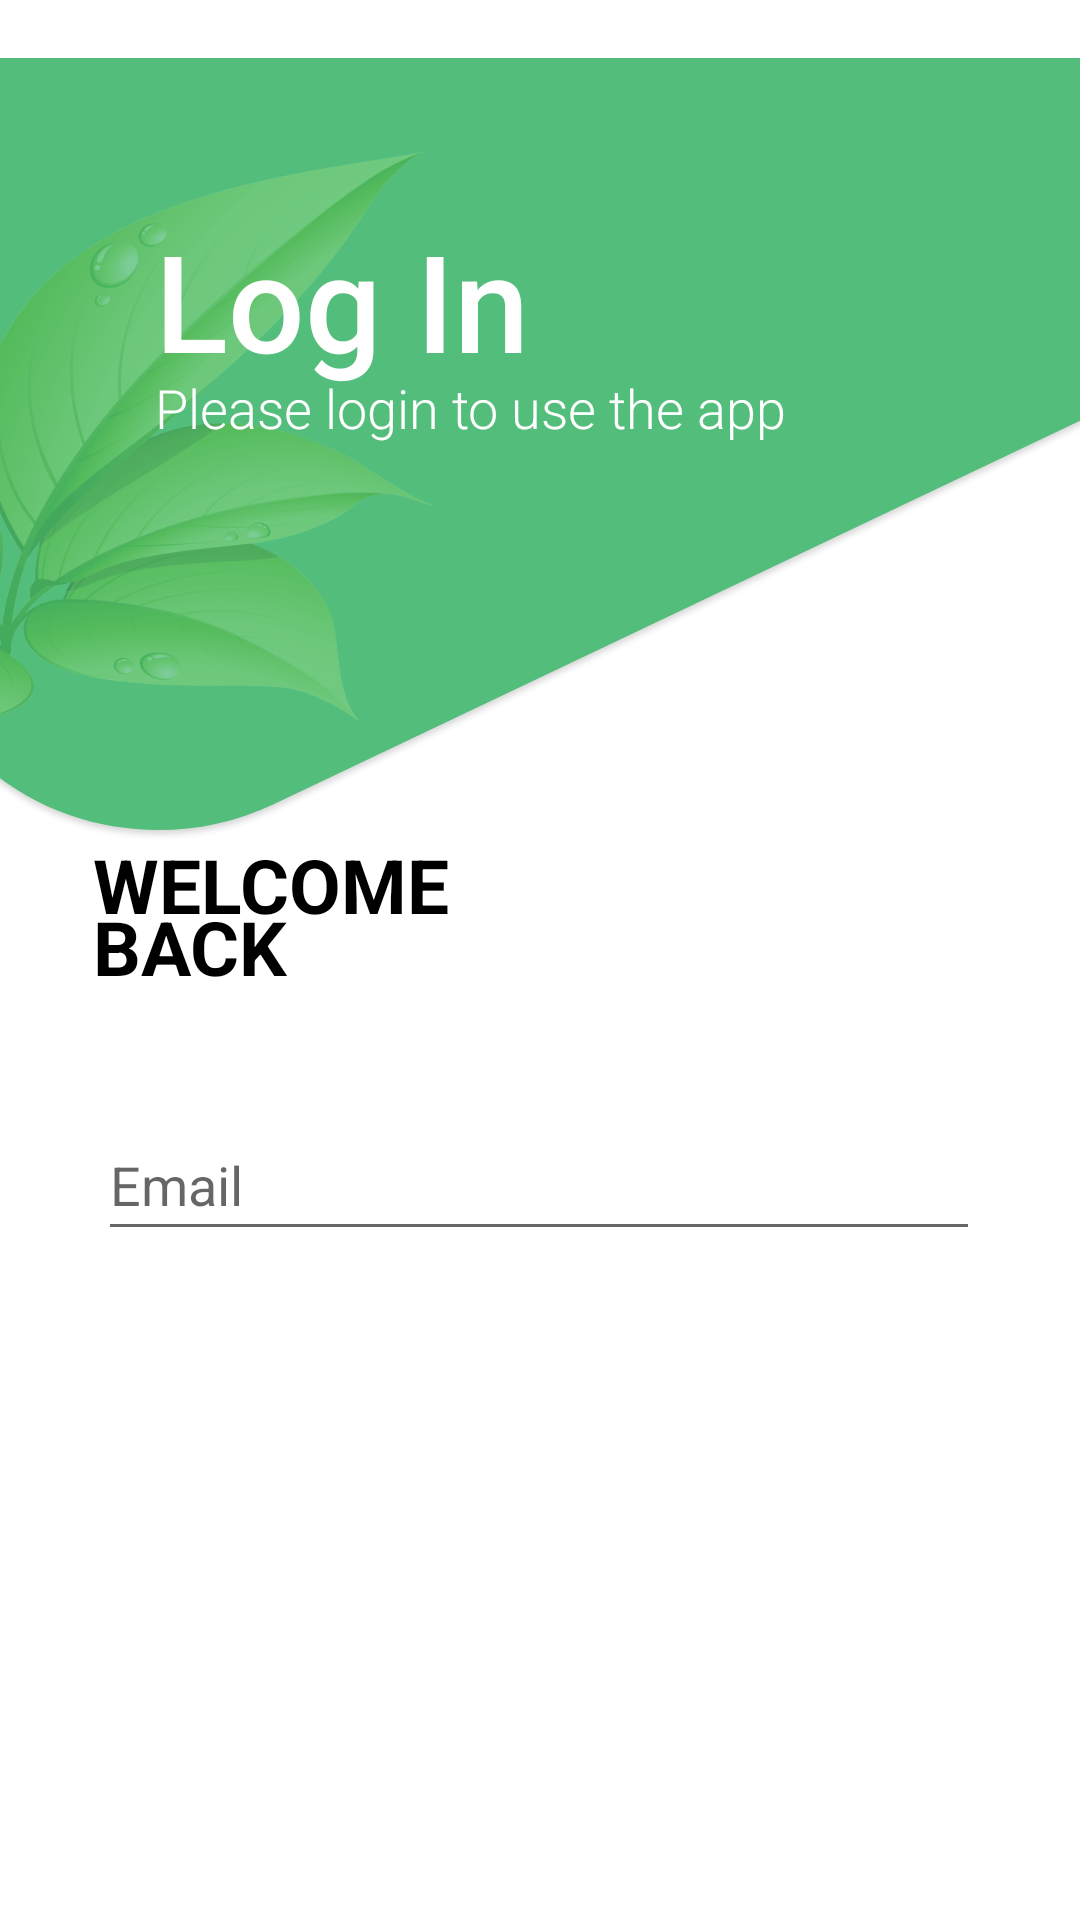

Write the Android layout XML for this screen, with the resource values it uses.
<!-- AndroidManifest.xml: application theme Theme.ACAS -->
<!-- res/layout/activity_login.xml -->
<?xml version="1.0" encoding="utf-8"?>
<RelativeLayout xmlns:android="http://schemas.android.com/apk/res/android"
    xmlns:app="http://schemas.android.com/apk/res-auto"
    xmlns:tools="http://schemas.android.com/tools"
    android:layout_width="match_parent"
    android:layout_height="match_parent"
    tools:context=".Login">

    <ImageView
        android:id="@+id/background_login6"
        android:layout_width="match_parent"
        android:layout_height="315dp"
        android:contentDescription="TODO"
        app:srcCompat="@drawable/background_login" />

    <TextView
        android:id="@+id/login_heading3"
        android:layout_width="wrap_content"
        android:layout_height="wrap_content"
        android:fontFamily="sans-serif-medium"
        android:paddingLeft="25pt"
        android:paddingTop="34pt"
        android:text="Log In"
        android:textColor="@color/white"
        android:textSize="45dp" />

    <TextView
        android:id="@+id/login_description6"
        android:layout_width="wrap_content"
        android:layout_height="wrap_content"
        android:fontFamily="sans-serif-light"
        android:paddingLeft="25pt"
        android:paddingTop="60pt"
        android:text="Please login to use the app"
        android:textColor="@color/white"
        android:textSize="18dp" />

    <androidx.constraintlayout.widget.ConstraintLayout
        android:layout_width="match_parent"
        android:layout_height="match_parent">

        <TextView

            android:id="@+id/lbl_welcome"
            android:layout_width="match_parent"
            android:layout_height="match_parent"
            android:paddingLeft="15pt"
            android:paddingTop="135pt"
            android:text="welcome"
            android:textAllCaps="true"
            android:textColor="#000000"
            android:textSize="25dp"
            android:textStyle="bold" />

        <TextView

            android:id="@+id/lbl_back"
            android:layout_width="match_parent"
            android:layout_height="match_parent"
            android:paddingLeft="15pt"
            android:paddingTop="145pt"
            android:text="back"
            android:textAllCaps="true"
            android:textColor="#000000"
            android:textSize="25dp"
            android:textStyle="bold" />

    </androidx.constraintlayout.widget.ConstraintLayout>

    <androidx.constraintlayout.widget.ConstraintLayout
        android:layout_width="match_parent"
        android:layout_height="match_parent">

        <EditText
            android:id="@+id/email_field"
            android:layout_width="294dp"
            android:layout_height="47dp"
            android:layout_marginStart="58dp"
            android:layout_marginLeft="58dp"
            android:layout_marginTop="370dp"
            android:layout_marginEnd="59dp"
            android:layout_marginRight="59dp"
            android:drawableLeft="@drawable/ic_email"
            android:ems="10"
            android:hint="Email"
            android:inputType="textEmailAddress"
            app:layout_constraintEnd_toEndOf="parent"
            app:layout_constraintStart_toStartOf="parent"
            app:layout_constraintTop_toTopOf="parent"
            tools:ignore="MissingConstraints" />

        <TextView
            android:id="@+id/lbl_forgotPassword"
            android:layout_width="wrap_content"
            android:layout_height="wrap_content"
            android:layout_marginStart="480dp"
            android:layout_marginLeft="480dp"
            android:layout_marginTop="480dp"
            android:layout_marginEnd="297dp"
            android:layout_marginRight="297dp"
            android:text="Forgot Password?"
            app:layout_constraintEnd_toEndOf="parent"
            app:layout_constraintStart_toStartOf="parent"
            app:layout_constraintTop_toTopOf="parent" />

        <EditText
            android:id="@+id/editTextTextPassword"
            android:layout_width="294dp"
            android:layout_height="47dp"
            android:layout_marginStart="200dp"
            android:layout_marginLeft="200dp"
            android:layout_marginTop="645dp"
            android:layout_marginEnd="201dp"
            android:layout_marginRight="300pt"
            android:layout_marginBottom="40pt"
            android:drawableLeft="@drawable/ic_lock"
            android:ems="10"
            android:hint="Password"
            android:inputType="textPassword"
            app:layout_constraintBottom_toTopOf="@+id/email_field"
            app:layout_constraintEnd_toEndOf="parent"
            app:layout_constraintStart_toStartOf="parent"
            app:layout_constraintTop_toTopOf="parent" />

        <Button
            android:id="@+id/btn_login"
            android:layout_width="200dp"
            android:layout_height="wrap_content"
            android:layout_marginStart="365dp"
            android:layout_marginLeft="365dp"
            android:layout_marginTop="515dp"
            android:layout_marginEnd="365dp"
            android:layout_marginRight="365dp"
            android:text="Log In"
            app:backgroundTint="#53BD7B"
            app:cornerRadius="30pt"
            app:layout_constraintEnd_toEndOf="parent"
            app:layout_constraintStart_toStartOf="parent"
            app:layout_constraintTop_toTopOf="parent" />

        <Button
            android:id="@+id/btn_signupWithGoogle"
            android:layout_width="200dp"
            android:layout_height="55dp"
            android:layout_marginStart="320dp"
            android:layout_marginLeft="320dp"
            android:layout_marginTop="600dp"
            android:layout_marginEnd="318dp"
            android:layout_marginRight="318dp"
            android:drawableLeft="@drawable/ic_google"
            android:text="Sign Up With Google"
            android:textSize="25px"
            app:backgroundTint="#474747"
            app:cornerRadius="30pt"
            app:layout_constraintEnd_toEndOf="parent"
            app:layout_constraintStart_toStartOf="parent"
            app:layout_constraintTop_toTopOf="parent" />
    </androidx.constraintlayout.widget.ConstraintLayout>
</RelativeLayout>
<!-- resources referenced by this layout -->
<resources>
  <!-- drawable background_login: png bitmap (drawable, 158892 bytes) -->
  <!-- drawable ic_google: png bitmap (drawable, 735 bytes) -->
  <style name="Theme.ACAS" parent="Theme.MaterialComponents.DayNight.DarkActionBar">
          
          <item name="colorPrimary">@color/purple_500</item>
          <item name="colorPrimaryVariant">@color/purple_700</item>
          <item name="colorOnPrimary">@color/white</item>
          
          <item name="colorSecondary">@color/teal_200</item>
          <item name="colorSecondaryVariant">@color/teal_700</item>
          <item name="colorOnSecondary">@color/black</item>
          
          <item name="android:statusBarColor" tools:targetApi="l">?attr/colorPrimaryVariant</item>
          
      </style>
  <!-- not gathered from this repository: default colours our renderer supplied (Android Studio template values) -->
  <color name="purple_500">#FF6200EE</color>
  <color name="purple_700">#FF3700B3</color>
  <color name="teal_200">#FF03DAC5</color>
  <color name="teal_700">#FF018786</color>
  <color name="black">#FF000000</color>
  <color name="white">#FFFFFFFF</color>
</resources>
